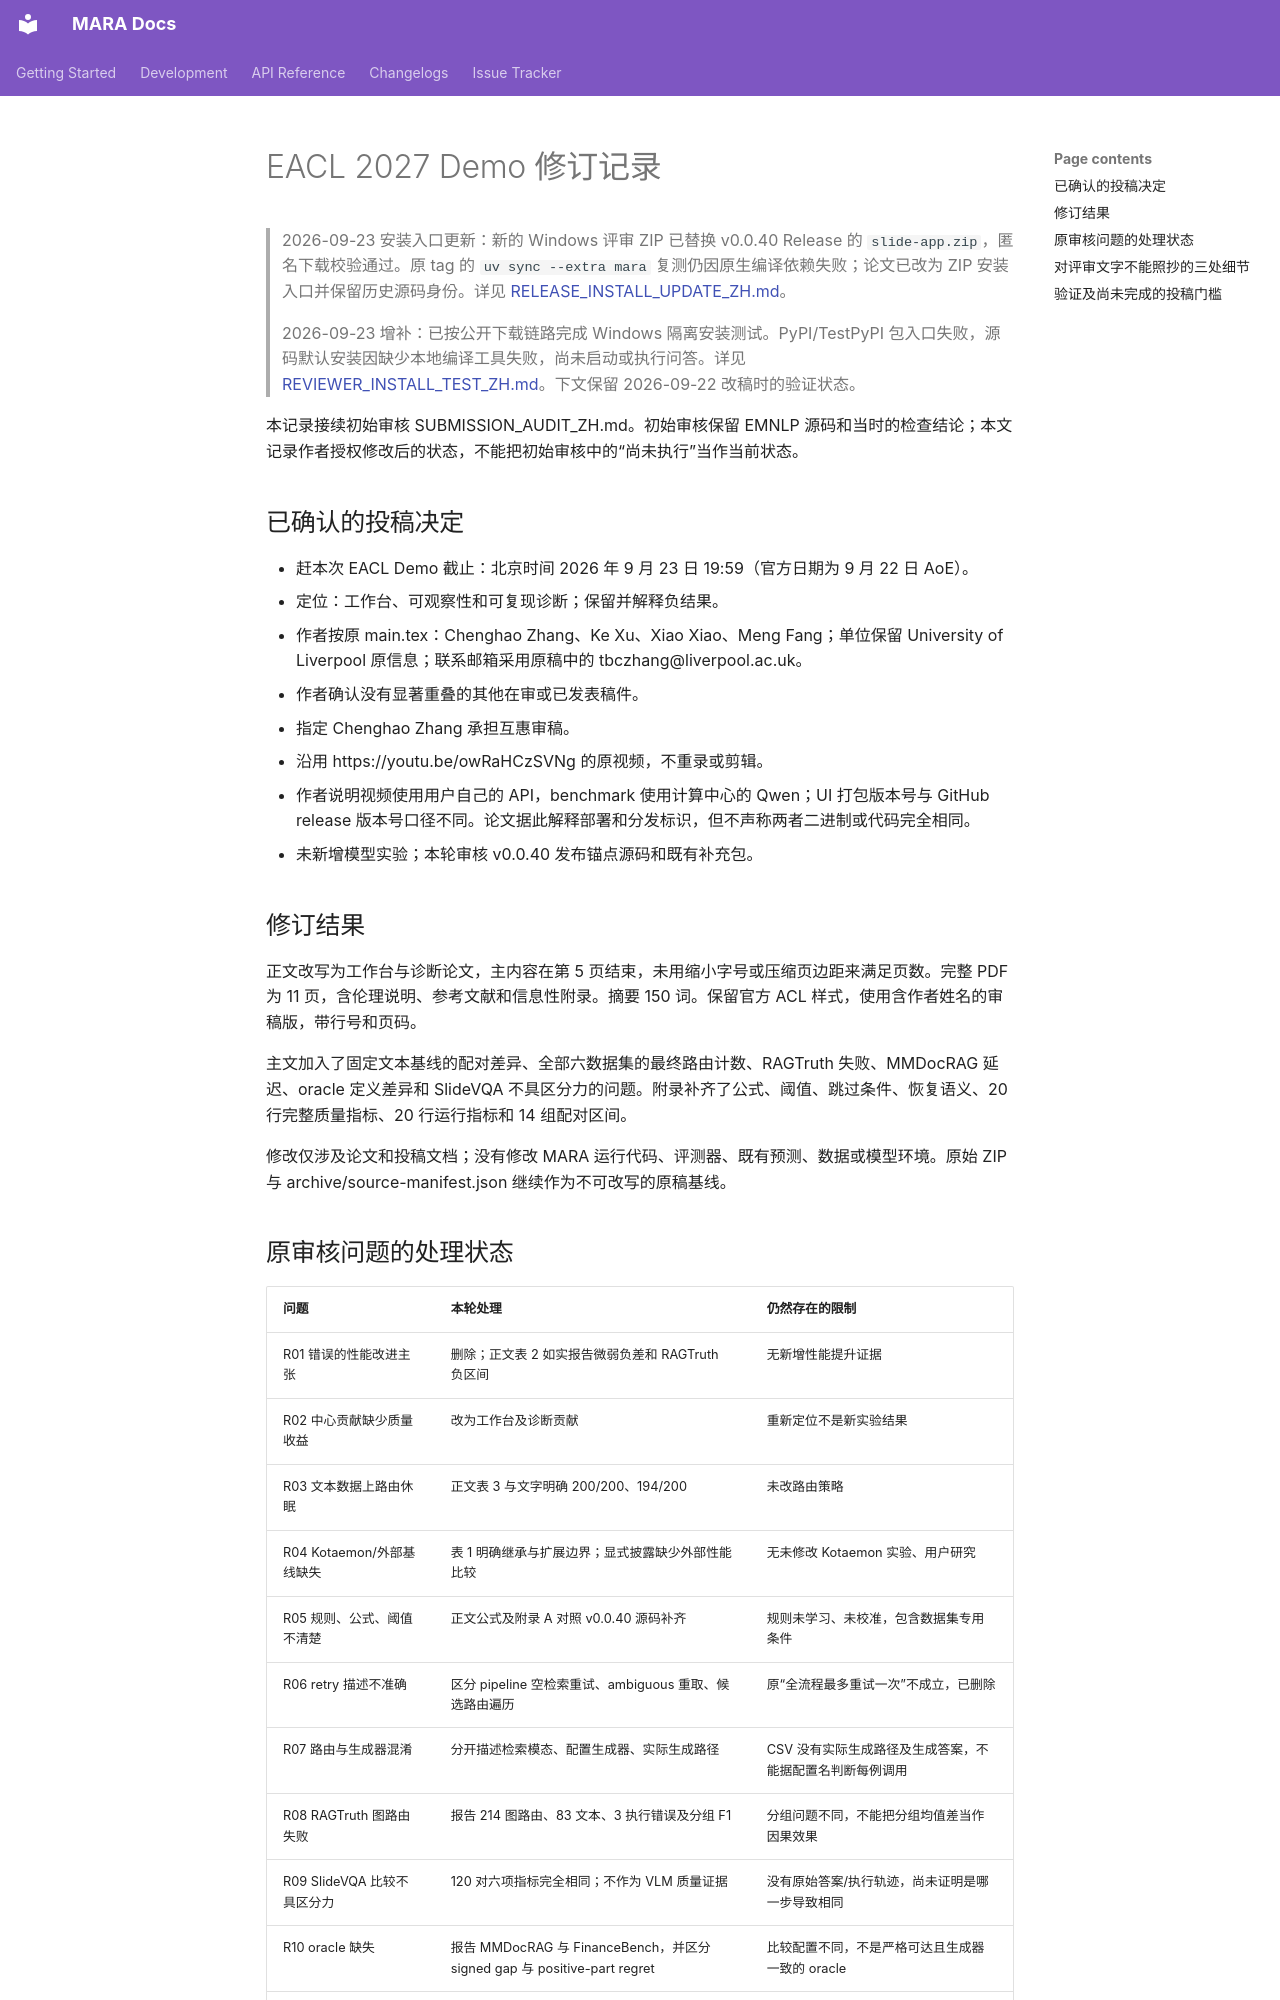

repository: 262412/MARA · page: papers/eacl2027-demo/REVISION_STATUS_ZH/index.html · generator: mkdocs

# EACL 2027 Demo 修订记录

> 2026-09-23 安装入口更新：新的 Windows 评审 ZIP 已替换 v0.0.40 Release 的 `slide-app.zip`，匿名下载校验通过。原 tag 的 `uv sync --extra mara` 复测仍因原生编译依赖失败；论文已改为 ZIP 安装入口并保留历史源码身份。详见 [RELEASE_INSTALL_UPDATE_ZH.md](RELEASE_INSTALL_UPDATE_ZH.md)。

> 2026-09-23 增补：已按公开下载链路完成 Windows 隔离安装测试。PyPI/TestPyPI 包入口失败，源码默认安装因缺少本地编译工具失败，尚未启动或执行问答。详见 [REVIEWER_INSTALL_TEST_ZH.md](REVIEWER_INSTALL_TEST_ZH.md)。下文保留 2026-09-22 改稿时的验证状态。

本记录接续初始审核 SUBMISSION_AUDIT_ZH.md。初始审核保留 EMNLP 源码和当时的检查结论；本文记录作者授权修改后的状态，不能把初始审核中的“尚未执行”当作当前状态。

## 已确认的投稿决定

- 赶本次 EACL Demo 截止：北京时间 2026 年 9 月 23 日 19:59（官方日期为 9 月 22 日 AoE）。
- 定位：工作台、可观察性和可复现诊断；保留并解释负结果。
- 作者按原 main.tex：Chenghao Zhang、Ke Xu、Xiao Xiao、Meng Fang；单位保留 University of Liverpool 原信息；联系邮箱采用原稿中的 tbczhang@liverpool.ac.uk。
- 作者确认没有显著重叠的其他在审或已发表稿件。
- 指定 Chenghao Zhang 承担互惠审稿。
- 沿用 https://youtu.be/owRaHCzSVNg 的原视频，不重录或剪辑。
- 作者说明视频使用用户自己的 API，benchmark 使用计算中心的 Qwen；UI 打包版本号与 GitHub release 版本号口径不同。论文据此解释部署和分发标识，但不声称两者二进制或代码完全相同。
- 未新增模型实验；本轮审核 v0.0.40 发布锚点源码和既有补充包。

## 修订结果

正文改写为工作台与诊断论文，主内容在第 5 页结束，未用缩小字号或压缩页边距来满足页数。完整 PDF 为 11 页，含伦理说明、参考文献和信息性附录。摘要 150 词。保留官方 ACL 样式，使用含作者姓名的审稿版，带行号和页码。

主文加入了固定文本基线的配对差异、全部六数据集的最终路由计数、RAGTruth 失败、MMDocRAG 延迟、oracle 定义差异和 SlideVQA 不具区分力的问题。附录补齐了公式、阈值、跳过条件、恢复语义、20 行完整质量指标、20 行运行指标和 14 组配对区间。

修改仅涉及论文和投稿文档；没有修改 MARA 运行代码、评测器、既有预测、数据或模型环境。原始 ZIP 与 archive/source-manifest.json 继续作为不可改写的原稿基线。
